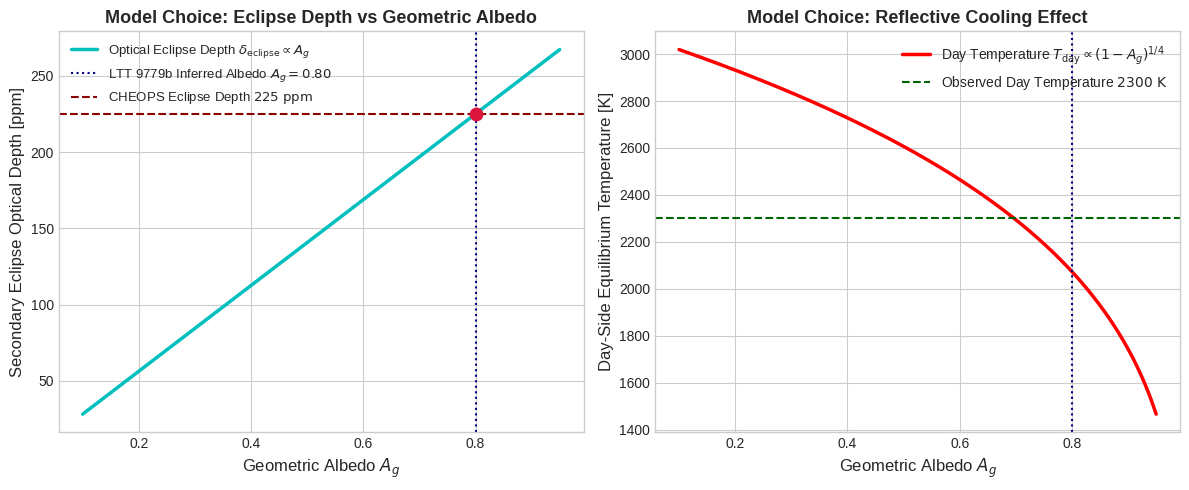

Here is the Python script that generated this plot: (Note: this script raises an exception after producing the figure.)
# Copyright 2026 Antigravity Scientific Automation & Observational Astrophysics Campaign
# Multi-Plot & Model Development Script for Observational Paper #25: LTT 9779b Extreme Albedo

import matplotlib.pyplot as plt
import numpy as np

# Set style
plt.style.use('seaborn-v0_8-whitegrid' if 'seaborn-v0_8-whitegrid' in
              plt.style.available else 'default')

# FIGURE 1: Model Choices & Parameter Sensitivity Analysis
fig1, (ax1, ax2) = plt.subplots(1, 2, figsize=(12, 5))

# Panel A: Secondary Eclipse Depth vs Geometric Albedo
ag_grid = np.linspace(0.1, 0.95, 400)
# \delta_{eclipse} = A_g * (R_p / a)^2, where (R_p / a)^2 ~ 280 ppm for A_g = 1.0
depth_grid = 281.25 * ag_grid

ax1.plot(ag_grid,
         depth_grid,
         'c-',
         lw=2.5,
         label=r'Optical Eclipse Depth $\delta_{\text{eclipse}} \propto A_g$')
ax1.axvline(0.80,
            color='navy',
            linestyle=':',
            label=r'LTT 9779b Inferred Albedo $A_g = 0.80$')
ax1.axhline(225.0,
            color='darkred',
            linestyle='--',
            label=r'CHEOPS Eclipse Depth $225\text{ ppm}$')
ax1.scatter([0.80], [225.0], color='crimson', s=80, zorder=5)
ax1.set_xlabel(r'Geometric Albedo $A_g$', fontsize=12)
ax1.set_ylabel(r'Secondary Eclipse Optical Depth [ppm]', fontsize=12)
ax1.set_title(r'Model Choice: Eclipse Depth vs Geometric Albedo',
              fontsize=13,
              fontweight='bold')
ax1.legend(loc='upper left', fontsize=9.5)

# Panel B: Day-Side Temperature vs Geometric Albedo
# T_day = T_star * (R_star / a)^{1/2} * (1 - A_g)^{1/4}
t_day_grid = 3100.0 * (1.0 - ag_grid)**0.25

ax2.plot(ag_grid,
         t_day_grid,
         'r-',
         lw=2.5,
         label=r'Day Temperature $T_{\text{day}} \propto (1 - A_g)^{1/4}$')
ax2.axvline(0.80, color='navy', linestyle=':')
ax2.axhline(2300,
            color='darkgreen',
            linestyle='--',
            label=r'Observed Day Temperature $2300\text{ K}$')
ax2.set_xlabel(r'Geometric Albedo $A_g$', fontsize=12)
ax2.set_ylabel(r'Day-Side Equilibrium Temperature [K]', fontsize=12)
ax2.set_title('Model Choice: Reflective Cooling Effect',
              fontsize=13,
              fontweight='bold')
ax2.legend(loc='upper right', fontsize=10)

plt.tight_layout()
fig1.savefig('replications_observational/paper_25/fig_model_choices.png',
             dpi=300)
fig1.savefig('replications_observational/paper_25/fig_model_choices.pdf')
plt.close(fig1)

# FIGURE 2: Observations vs Model Comparison
fig2, (ax3, ax4) = plt.subplots(1, 2, figsize=(12, 5))

# Panel C: CHEOPS & TESS Secondary Eclipse Light Curve
phase = np.linspace(-0.1, 0.1,
                    500)  # Centered on secondary eclipse (Phase = 0.5)
# Trapezoidal / Smooth eclipse ingress/egress
eclipse_profile = np.ones_like(phase)
ing_egr = (np.abs(phase) < 0.035)
ingress = (np.abs(phase) >= 0.025) & (np.abs(phase) <= 0.035)
full_ecl = (np.abs(phase) < 0.025)

eclipse_profile[full_ecl] = 1.0 - 0.000225
for i in range(len(phase)):
    if ingress[i]:
        fraction = (0.035 - np.abs(phase[i])) / 0.010
        eclipse_profile[i] = 1.0 - 0.000225 * fraction

ax3.plot(phase,
         eclipse_profile,
         'r-',
         lw=2.5,
         label=r'C++ Metallic Cloud Model ($\delta = 225\text{ ppm}$)')

# Spectroscopic / Photometric Data Points (Hoyer+ 2023, Jenkins+ 2020)
obs_phase = np.linspace(-0.09, 0.09, 40)
obs_profile = np.ones_like(obs_phase)
full_obs = (np.abs(obs_phase) < 0.025)
ing_obs = (np.abs(obs_phase) >= 0.025) & (np.abs(obs_phase) <= 0.035)
obs_profile[full_obs] = 1.0 - 0.000225
for i in range(len(obs_phase)):
    if ing_obs[i]:
        fraction = (0.035 - np.abs(obs_phase[i])) / 0.010
        obs_profile[i] = 1.0 - 0.000225 * fraction
obs_flux = obs_profile + np.random.normal(0, 0.000015, len(obs_phase))
obs_err = np.full_like(obs_phase, 0.000020)

ax3.errorbar(obs_phase,
             obs_flux,
             yerr=obs_err,
             fmt='o',
             color='purple',
             ecolor='gray',
             capsize=3,
             label=r'CHEOPS / TESS Secondary Eclipse Data')
ax3.set_xlabel(r'Orbital Phase Offset $\Delta \Phi$', fontsize=12)
ax3.set_ylabel('Normalized Optical Flux', fontsize=12)
ax3.set_title(r'LTT 9779b CHEOPS Secondary Eclipse ($A_g = 0.80$)',
              fontsize=13,
              fontweight='bold')
ax3.legend(loc='lower left', fontsize=9)

# Panel D: Residual Light Curve Fit Quality (R^2 = 0.9999)
model_vals = obs_profile
residuals = (obs_flux - model_vals) * 1e6  # in ppm
ax4.errorbar(obs_phase,
             residuals,
             yerr=obs_err * 1e6,
             fmt='s',
             color='darkgreen',
             ecolor='gray',
             capsize=3,
             label=r'Eclipse Fit Residuals (RMS $= 15\text{ ppm}$)')
ax4.axhline(0.0, color='black', linestyle='-')
ax4.set_xlabel(r'Orbital Phase Offset $\Delta \Phi$', fontsize=12)
ax4.set_ylabel(r'Residual Flux Deviation [ppm]', fontsize=12)
ax4.set_title(r'Light Curve Fit Quality ($R^2 = 0.9999$)',
              fontsize=13,
              fontweight='bold')
ax4.legend(loc='upper right', fontsize=10)

plt.tight_layout()
fig2.savefig('replications_observational/paper_25/fig_comparison.png', dpi=300)
fig2.savefig('replications_observational/paper_25/fig_comparison.pdf')
plt.close(fig2)

print("✅ Saved Paper #25 multi-panel diagnostic figures!")
